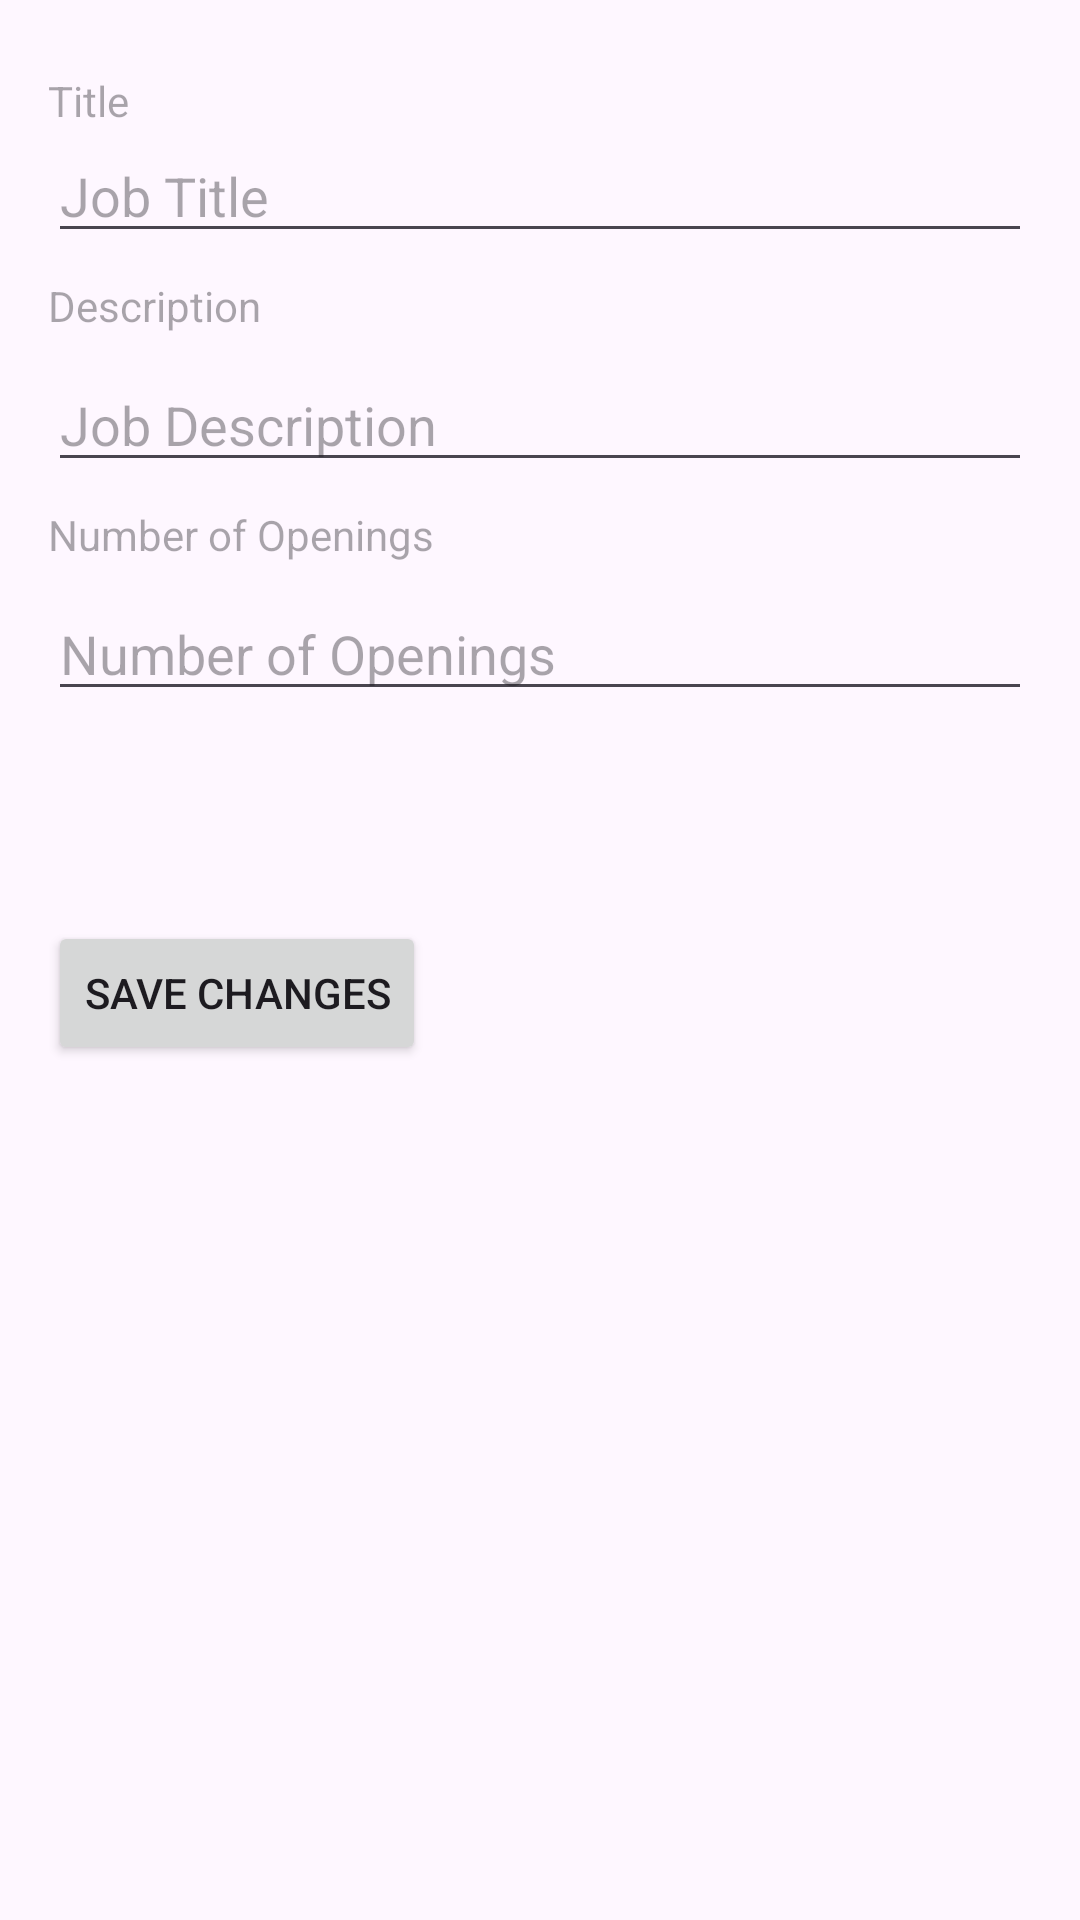

Layout XML and referenced resources for this Android screen:
<!-- AndroidManifest.xml: application theme Theme.CentenaryWorks -->
<!-- res/layout/activity_edit_job.xml -->
<?xml version="1.0" encoding="utf-8"?>
<LinearLayout
    xmlns:android="http://schemas.android.com/apk/res/android"
    android:layout_width="match_parent"
    android:layout_height="match_parent"
    android:orientation="vertical"
    android:padding="16dp">

    <TextView
        android:layout_width="match_parent"
        android:layout_height="wrap_content"
        android:layout_marginTop="8dp"
        android:hint="Title"/>

    <EditText
        android:id="@+id/editTitleEditText"
        android:layout_width="match_parent"
        android:layout_height="wrap_content"
        android:hint="Job Title"
        android:inputType="text"/>

    <TextView
        android:layout_width="match_parent"
        android:layout_height="wrap_content"
        android:layout_marginTop="8dp"
        android:hint="Description"/>

    <EditText
        android:id="@+id/editDescriptionEditText"
        android:layout_width="match_parent"
        android:layout_height="wrap_content"
        android:layout_marginTop="8dp"
        android:hint="Job Description"
        android:inputType="textMultiLine"/>

    <TextView
        android:layout_width="match_parent"
        android:layout_height="wrap_content"
        android:layout_marginTop="8dp"
        android:hint="Number of Openings"/>

    <EditText
        android:id="@+id/editOpeningsEditText"
        android:layout_width="match_parent"
        android:layout_height="wrap_content"
        android:layout_marginTop="8dp"
        android:hint="Number of Openings"
        android:inputType="number"/>

    <TextView
        android:id="@+id/salaryTextView"
        android:layout_width="match_parent"
        android:layout_height="wrap_content"
        android:layout_marginTop="8dp"
        android:textSize="@dimen/_15ssp"/>

    <TextView
        android:id="@+id/dateTextView"
        android:layout_width="match_parent"
        android:layout_height="wrap_content"
        android:layout_marginTop="8dp"
        android:textSize="@dimen/_15ssp"/>

    <Button
        android:id="@+id/saveButton"
        android:layout_width="wrap_content"
        android:layout_height="wrap_content"
        android:layout_marginTop="16dp"
        android:text="Save Changes"/>
</LinearLayout>
<!-- resources referenced by this layout -->
<resources>
  <style name="Theme.CentenaryWorks" parent="Base.Theme.CentenaryWorks" />
  <style name="Base.Theme.CentenaryWorks" parent="Theme.Material3.DayNight.NoActionBar">
          
          
          <item name="colorPrimary">@color/colorPrimary</item>
      </style>
  <color name="colorPrimary">#3F51B5</color>
</resources>
